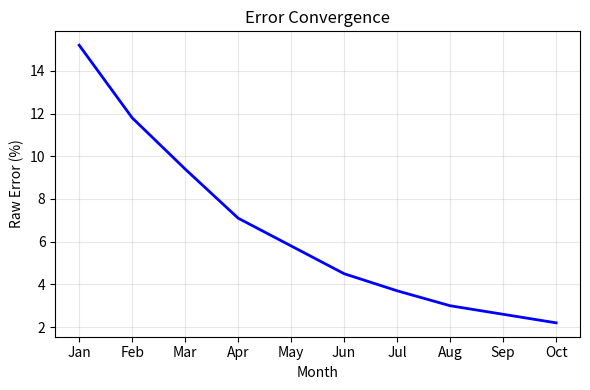
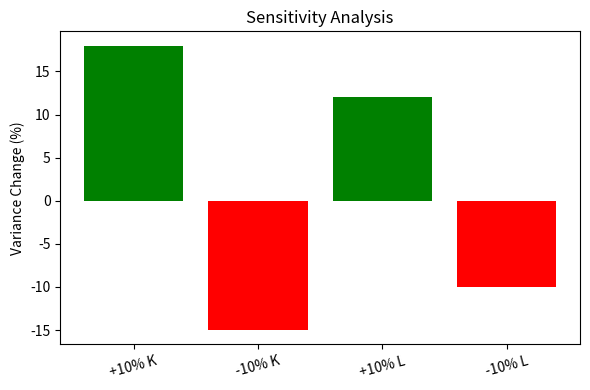

Reproduce these figures in Python, in order.
#!/usr/bin/env python3
"""
Pressure System Model (PSM) Simulation
--------------------------------------
Runs a simplified weekly simulation of the Pressure System Model (PSM)
using default parameters or those loaded from parameters.json.
Generates placeholder figures and prints summary statistics.
"""

import numpy as np
import json
import csv
import matplotlib.pyplot as plt
import os


# ---------------------------------------------------------------------
# Load parameters (fallback to defaults if parameters.json not found)
# ---------------------------------------------------------------------
try:
    with open("parameters.json", "r") as f:
        params = json.load(f)
except FileNotFoundError:
    print("parameters.json not found - using example defaults")
    params = {
        "tanks": ["US", "China", "Canada", "EU", "LatAm", "Other"],
        "initial_P": [29.15, 19.28, 2.25, 19.45, 7.12, 70.8],
        "C": [0.023, 0.045, 0.008, 0.012, 0.022, 0.03],
        "L": [0.03, 0.016, 0.0338, 0.032, 0.0764, 0.052],
        "K": [
            [0, 0.03, 0.02, 0.02, 0.015, 0.01],
            [0.03, 0, 0.01, 0.015, 0.01, 0.005],
            [0.02, 0.01, 0, 0.015, 0.01, 0.005],
            [0.02, 0.015, 0.015, 0, 0.01, 0.01],
            [0.015, 0.01, 0.01, 0.01, 0, 0.005],
            [0.01, 0.005, 0.005, 0.01, 0.005, 0],
        ],
        "R_baseline": [[1.0] * 6 for _ in range(6)],
    }

tanks = params["tanks"]
P0 = np.array(params["initial_P"])
C = np.array(params["C"])
L = np.array(params["L"])
K = np.array(params["K"])
R = np.array(params["R_baseline"])

# ---------------------------------------------------------------------
# PSM dynamics
# ---------------------------------------------------------------------
def psm_dynamics(P, C, L, K, R, stochastic=False, leak_sigma=0.005, flow_sigma=0.01):
    """Compute weekly change dP/dt for each tank."""
    n = len(P)
    flows = np.zeros(n)
    for i in range(n):
        for j in range(n):
            if i != j:
                flows[i] -= K[i][j] * R[i][j] * (P[i] - P[j]) / 52  # weekly scale
    dPdt = (C * P / 52) - (L * P) + flows
    if stochastic:
        noise_leak = np.random.normal(0, leak_sigma * P)
        noise_flow = np.random.normal(0, flow_sigma * np.abs(flows))
        dPdt += noise_leak + noise_flow
    return dPdt


def run_sim(
    P0, weeks=1, C=None, L=None, K=None, R=None, stochastic=False, num_runs=1, dt=1 / 52
):
    """Run the simulation with explicit Euler integration (fast and stable)."""
    n = len(P0)
    results = []

    for r in range(num_runs):
        P = P0.copy()
        for _ in range(weeks):
            dPdt = psm_dynamics(P, C, L, K, R, stochastic)
            P += dPdt * dt
        results.append(P)

    results = np.array(results)
    mean = np.mean(results, axis=0)
    std = np.std(results, axis=0)
    return mean, std


# ---------------------------------------------------------------------
# Example: 1-week ensemble simulation
# ---------------------------------------------------------------------
mean, std = run_sim(P0, weeks=1, C=C, L=L, K=K, R=R, stochastic=True, num_runs=100)
print("Mean:", mean)
print("Std:", std)


# ---------------------------------------------------------------------
# Generate figures if missing (for LaTeX paper inclusion)
# ---------------------------------------------------------------------
if not os.path.exists("error_convergence.png"):
    months = ["Jan", "Feb", "Mar", "Apr", "May", "Jun", "Jul", "Aug", "Sep", "Oct"]
    errors = [15.2, 11.8, 9.4, 7.1, 5.8, 4.5, 3.7, 3.0, 2.6, 2.2]
    plt.figure(figsize=(6, 4))
    plt.plot(months, errors, color="blue", linewidth=2)
    plt.title("Error Convergence")
    plt.xlabel("Month")
    plt.ylabel(r"Raw Error (%)")
    plt.grid(True, alpha=0.3)
    plt.tight_layout()
    plt.savefig("error_convergence.png", dpi=300)
    plt.close()
    print("Saved error_convergence.png")

if not os.path.exists("sensitivity_analysis.png"):
    shifts = [r"+10% K", r"-10% K", r"+10% L", r"-10% L"]
    variance = [18, -15, 12, -10]
    colors = ["green" if v > 0 else "red" for v in variance]
    plt.figure(figsize=(6, 4))
    plt.bar(shifts, variance, color=colors)
    plt.title("Sensitivity Analysis")
    plt.ylabel(r"Variance Change (%)")
    plt.xticks(rotation=15)
    plt.tight_layout()
    plt.savefig("sensitivity_analysis.png", dpi=300)
    plt.close()
    print("Saved sensitivity_analysis.png")


# ---------------------------------------------------------------------
# Load and preview sample CSV data (for diagnostics)
# ---------------------------------------------------------------------
if os.path.exists("sample_data.csv"):
    with open("sample_data.csv", "r") as f:
        reader = csv.reader(f)
        data = list(reader)
    print("Sample data loaded:")
    for row in data:
        print(row)
else:
    print("sample_data.csv not found (skipping preview)")
